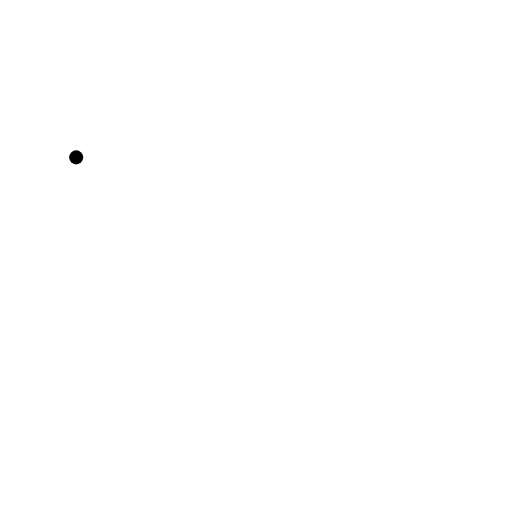
t = 0.00 s
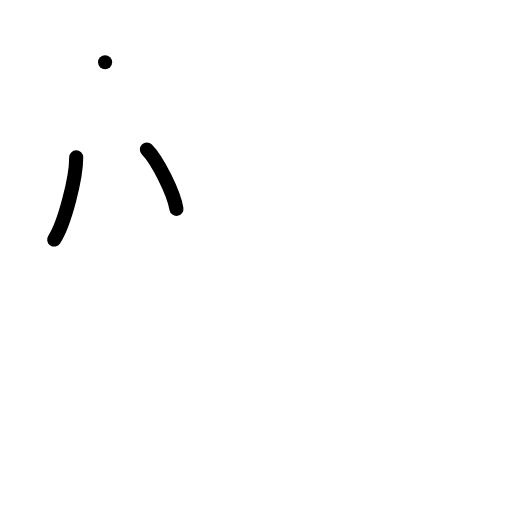
t = 2.00 s
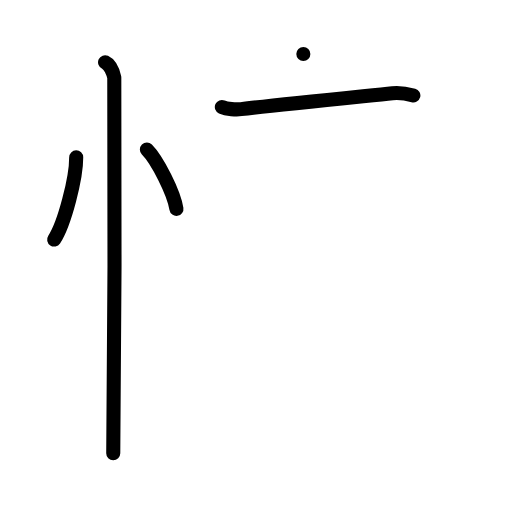
t = 4.00 s
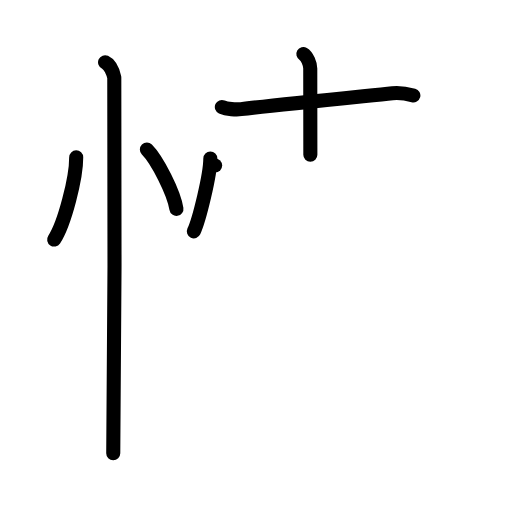
t = 6.00 s
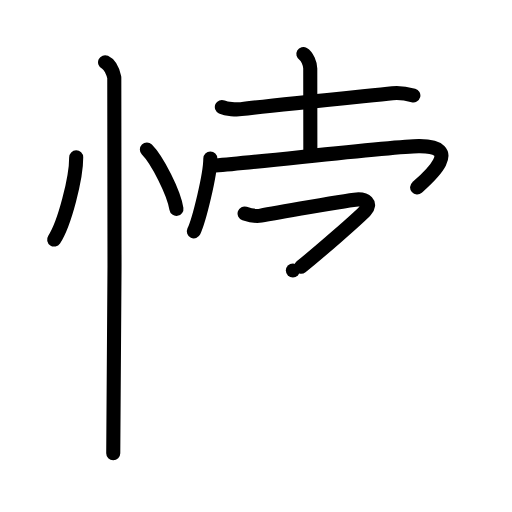
t = 8.00 s
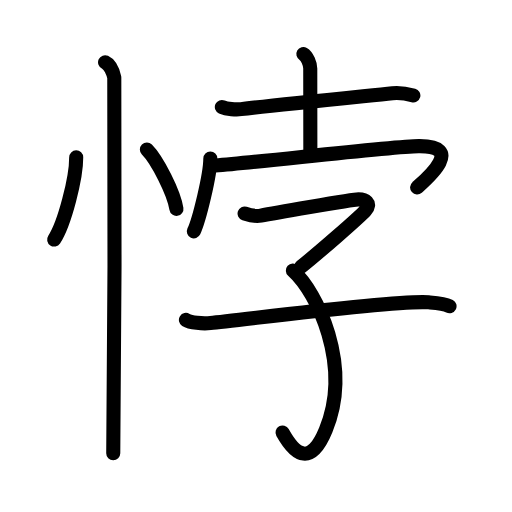
t = 10.00 s

The animated SVG that drew these frames (rendered in a browser with its animation timeline set to each time). Animation: 29 SMIL elements (animate=29); one cycle of 10.00 s.

<?xml version="1.0" encoding="UTF-8"?>
<!--
AniKanjiVG is licensed by CC-BY-SA Paul C. Sommerhoff (https://bitbucket.org/sommerhoff/anikanjivg).
AniKanjiVG uses KanjiVG which is licensed by CC-BY-SA Ulrich Apel (http://kanjivg.tagaini.net).
See also http://creativecommons.org/licenses/by-sa/3.0/
-->
<svg xmlns:kvg='http://kanjivg.tagaini.net' xmlns='http://www.w3.org/2000/svg' width='109' height='109' viewBox='0 0 109 109' style='fill:none;stroke:#000000;stroke-width:3;stroke-linecap:round;stroke-linejoin:round;' id="kvg:kanji_06096"><g id="kvg:06096" kvg:element="悖"><g id="kvg:06096-g1" kvg:element="忄" kvg:variant="true" kvg:original="心" kvg:position="left" kvg:radical="general"><path id="kvg:06096-s1" kvg:type="㇔" d="M16.22,33.5c0.03,4.31-2.47,14.14-4.69,17.5"><animate attributeName="d" begin="0.0s" dur="1.0s" from="M16.22,33.5C16.22,33.5,16.22,33.5,16.22,33.5" to="M16.22,33.5c0.03,4.31-2.47,14.14-4.69,17.5" />
</path>
<path id="kvg:06096-s2" kvg:type="㇔" d="M31.27,31.83C33.49,34.06,37,41,37.56,44.47"><animate attributeName="d" begin="1.0s" dur="1.0s" from="M31.27,31.83C31.27,31.83,31.27,31.83,31.27,31.83" to="M31.27,31.83C33.49,34.06,37,41,37.56,44.47" />
<animate attributeName="d" begin="0s" dur="1.0s" from="M-100,-100" to="M-100,-100" />
</path>
<path id="kvg:06096-s3" kvg:type="㇑" d="M22.37,13.25c1.09,0.5,1.74,2.25,1.96,3.25c0.22,1,0,73.75-0.22,80"><animate attributeName="d" begin="2.0s" dur="0.5s" from="M22.37,13.25C22.37,13.25,22.37,13.25,22.37,13.25" to="M22.37,13.25c1.09,0.5,1.74,2.25,1.96,3.25" />
<animate attributeName="d" begin="2.5s" dur="0.5s" from="M22.37,13.25c1.09,0.5,1.74,2.25,1.96,3.25c0,0,0,0,0,0,0" to="M22.37,13.25c1.09,0.5,1.74,2.25,1.96,3.25c0.22,1,0,73.75-0.22,80" />
<animate attributeName="d" begin="0s" dur="2.0s" from="M-100,-100" to="M-100,-100" />
</path>
</g>
<g id="kvg:06096-g2" kvg:element="孛" kvg:position="right"><g id="kvg:06096-g3" kvg:position="top"><g id="kvg:06096-g4" kvg:element="十"><path id="kvg:06096-s4" kvg:type="㇐" d="M47.23,22.78c1.04,0.47,3.08,0.58,4.11,0.45c6.6-0.82,24.87-2.64,32.21-3.4c1.72-0.18,3.59,0.25,4.45,0.49"><animate attributeName="d" begin="3.0s" dur="0.3333333333333333s" from="M47.23,22.78C47.23,22.78,47.23,22.78,47.23,22.78" to="M47.23,22.78c1.04,0.47,3.08,0.58,4.11,0.45" />
<animate attributeName="d" begin="3.3333333333333335s" dur="0.3333333333333333s" from="M47.23,22.78c1.04,0.47,3.08,0.58,4.11,0.45c0,0,0,0,0,0,0" to="M47.23,22.78c1.04,0.47,3.08,0.58,4.11,0.45c6.6-0.82,24.87-2.64,32.21-3.4" />
<animate attributeName="d" begin="3.6666666666666665s" dur="0.3333333333333333s" from="M47.23,22.78c1.04,0.47,3.08,0.58,4.11,0.45c6.6-0.82,24.87-2.64,32.21-3.4c0,0,0,0,0,0,0" to="M47.23,22.78c1.04,0.47,3.08,0.58,4.11,0.45c6.6-0.82,24.87-2.64,32.21-3.4c1.72-0.18,3.59,0.25,4.45,0.49" />
<animate attributeName="d" begin="0s" dur="3.0s" from="M-100,-100" to="M-100,-100" />
</path>
<path id="kvg:06096-s5" kvg:type="㇑" d="M64.58,11.5c0.82,0.47,1.47,2.11,1.47,3.08c0,6.87,0.02,13.15,0.02,18.36"><animate attributeName="d" begin="4.0s" dur="0.5s" from="M64.58,11.5C64.58,11.5,64.58,11.5,64.58,11.5" to="M64.58,11.5c0.82,0.47,1.47,2.11,1.47,3.08" />
<animate attributeName="d" begin="4.5s" dur="0.5s" from="M64.58,11.5c0.82,0.47,1.47,2.11,1.47,3.08c0,0,0,0,0,0,0" to="M64.58,11.5c0.82,0.47,1.47,2.11,1.47,3.08c0,6.87,0.02,13.15,0.02,18.36" />
<animate attributeName="d" begin="0s" dur="4.0s" from="M-100,-100" to="M-100,-100" />
</path>
</g>
<g id="kvg:06096-g5" kvg:element="冖"><path id="kvg:06096-s6" kvg:type="㇔" d="M44.78,33.75c0,3.51-2.41,13.16-3.51,15.5"><animate attributeName="d" begin="5.0s" dur="1.0s" from="M44.78,33.75C44.78,33.75,44.78,33.75,44.78,33.75" to="M44.78,33.75c0,3.51-2.41,13.16-3.51,15.5" />
<animate attributeName="d" begin="0s" dur="5.0s" from="M-100,-100" to="M-100,-100" />
</path>
<path id="kvg:06096-s7" kvg:type="㇖b" d="M45.8,35.25c11.23-0.94,37.56-4.08,43.34-4.14c9.86-0.1,1.91,6.79-0.34,8.79"><animate attributeName="d" begin="6.0s" dur="0.5s" from="M45.8,35.25C45.8,35.25,45.8,35.25,45.8,35.25" to="M45.8,35.25c11.23-0.94,37.56-4.08,43.34-4.14" />
<animate attributeName="d" begin="6.5s" dur="0.5s" from="M45.8,35.25c11.23-0.94,37.56-4.08,43.34-4.14c0,0,0,0,0,0,0" to="M45.8,35.25c11.23-0.94,37.56-4.08,43.34-4.14c9.86-0.1,1.91,6.79-0.34,8.79" />
<animate attributeName="d" begin="0s" dur="6.0s" from="M-100,-100" to="M-100,-100" />
</path>
</g>
</g>
<g id="kvg:06096-g6" kvg:element="子" kvg:position="bottom"><path id="kvg:06096-s8" kvg:type="㇖" d="M52.07,45.46c0.79,0.26,2.28,0.67,3.46,0.44c1.45-0.28,19.41-3.46,20.79-3.46s2.87,0.78,1.5,2.34C76.44,46.34,67.6,53.98,64.1,56.8"><animate attributeName="d" begin="7.0s" dur="0.3333333333333333s" from="M52.07,45.46C52.07,45.46,52.07,45.46,52.07,45.46" to="M52.07,45.46c0.79,0.26,2.28,0.67,3.46,0.44" />
<animate attributeName="d" begin="7.333333333333333s" dur="0.3333333333333333s" from="M52.07,45.46c0.79,0.26,2.28,0.67,3.46,0.44c0,0,0,0,0,0,0" to="M52.07,45.46c0.79,0.26,2.28,0.67,3.46,0.44c1.45-0.28,19.41-3.46,20.79-3.46s2.87,0.78,1.5,2.34" />
<animate attributeName="d" begin="7.666666666666667s" dur="0.3333333333333333s" from="M52.07,45.46c0.79,0.26,2.28,0.67,3.46,0.44c1.45-0.28,19.41-3.46,20.79-3.46s2.87,0.78,1.5,2.34c0,0,0,0,0,0,0" to="M52.07,45.46c0.79,0.26,2.28,0.67,3.46,0.44c1.45-0.28,19.41-3.46,20.79-3.46s2.87,0.78,1.5,2.34C76.44,46.34,67.6,53.98,64.1,56.8" />
<animate attributeName="d" begin="0s" dur="7.0s" from="M-100,-100" to="M-100,-100" />
</path>
<path id="kvg:06096-s9" kvg:type="㇕v" d="M62.35,57.6c5.15,4.65,12.68,20.06,7.01,33.92c-3.1,7.59-6.36,5.69-9.21,0.56"><animate attributeName="d" begin="8.0s" dur="0.5s" from="M62.35,57.6C62.35,57.6,62.35,57.6,62.35,57.6" to="M62.35,57.6c5.15,4.65,12.68,20.06,7.01,33.92" />
<animate attributeName="d" begin="8.5s" dur="0.5s" from="M62.35,57.6c5.15,4.65,12.68,20.06,7.01,33.92c0,0,0,0,0,0,0" to="M62.35,57.6c5.15,4.65,12.68,20.06,7.01,33.92c-3.1,7.59-6.36,5.69-9.21,0.56" />
<animate attributeName="d" begin="0s" dur="8.0s" from="M-100,-100" to="M-100,-100" />
</path>
<path id="kvg:06096-s10" kvg:type="㇐" d="M39.58,68.11c0.97,0.61,3.49,0.83,5.24,0.67c6.11-0.53,39.03-4.96,46.42-4.42c1.75,0.13,3.3,0.21,4.46,0.82"><animate attributeName="d" begin="9.0s" dur="0.3333333333333333s" from="M39.58,68.11C39.58,68.11,39.58,68.11,39.58,68.11" to="M39.58,68.11c0.97,0.61,3.49,0.83,5.24,0.67" />
<animate attributeName="d" begin="9.333333333333334s" dur="0.3333333333333333s" from="M39.58,68.11c0.97,0.61,3.49,0.83,5.24,0.67c0,0,0,0,0,0,0" to="M39.58,68.11c0.97,0.61,3.49,0.83,5.24,0.67c6.11-0.53,39.03-4.96,46.42-4.42" />
<animate attributeName="d" begin="9.666666666666666s" dur="0.3333333333333333s" from="M39.58,68.11c0.97,0.61,3.49,0.83,5.24,0.67c6.11-0.53,39.03-4.96,46.42-4.42c0,0,0,0,0,0,0" to="M39.58,68.11c0.97,0.61,3.49,0.83,5.24,0.67c6.11-0.53,39.03-4.96,46.42-4.42c1.75,0.13,3.3,0.21,4.46,0.82" />
<animate attributeName="d" begin="0s" dur="9.0s" from="M-100,-100" to="M-100,-100" />
</path>
</g>
</g>
</g>
</svg>
